Image classification data set "data" (BodeMurairi2/freshness-ai on GitHub). Class labels (16): fresh apple, fresh banana, fresh grape, fresh guava, fresh jujube, fresh orange, fresh pomegranate, fresh strawberry, rotten apple, rotten banana, rotten grape, rotten guava, rotten jujube, rotten orange, rotten pomegranate, rotten strawberry.

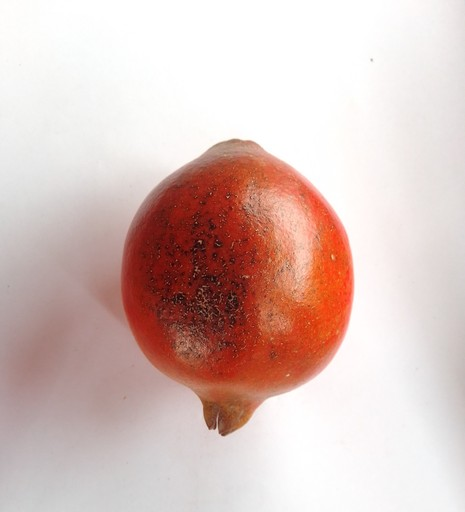
Label: rotten pomegranate

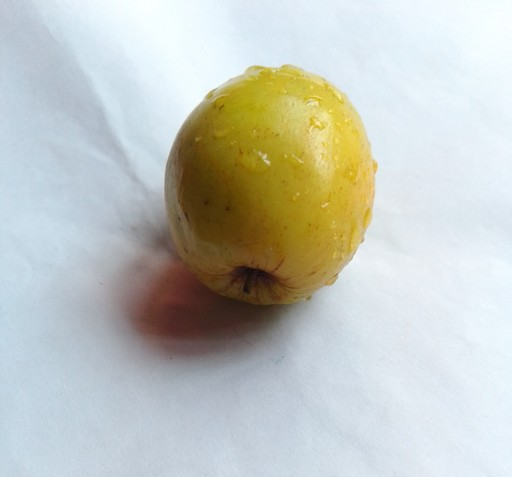
Label: fresh jujube

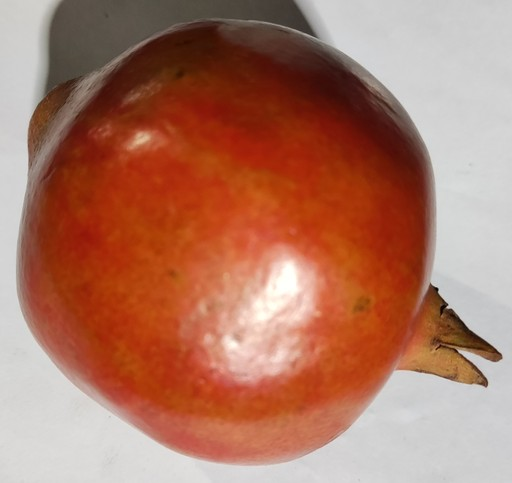
Label: fresh pomegranate

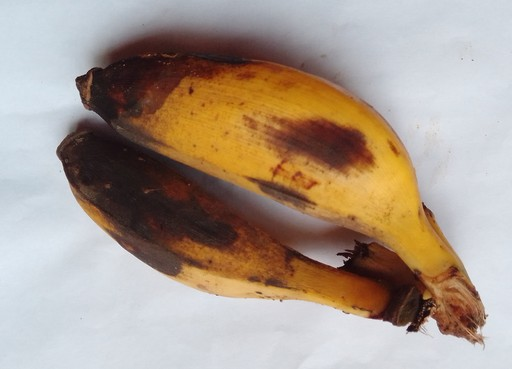
Label: rotten banana

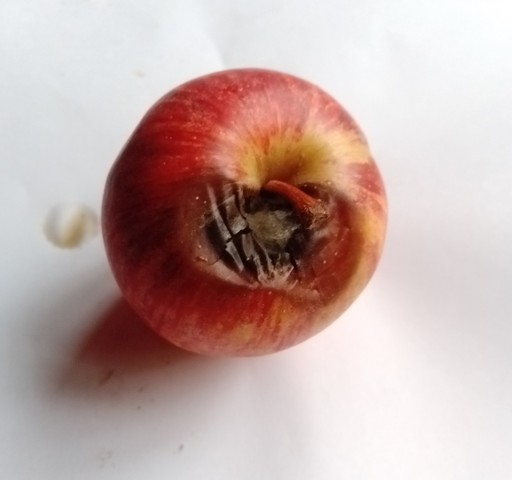
Label: rotten apple

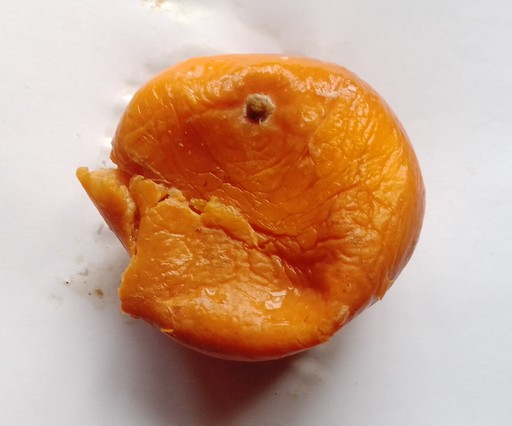
Label: rotten orange
